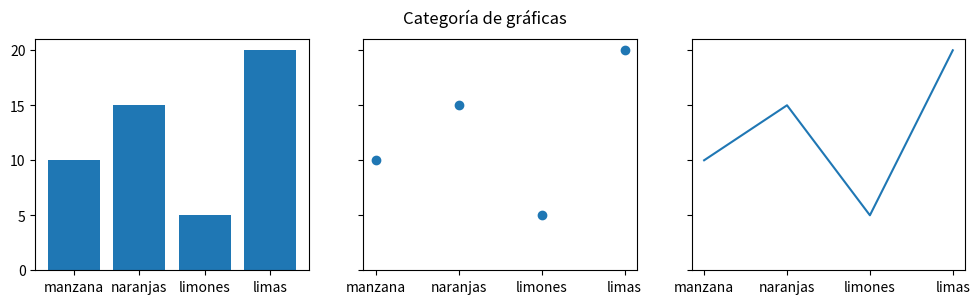

This figure's Python source:
import matplotlib.pyplot as plt

data = {'manzana': 10, 'naranjas': 15, 'limones': 5, 'limas': 20}
names = list(data.keys())
values = list(data.values())

fig, axs = plt.subplots(1, 3, figsize=(12, 3), sharey=True)
axs[0].bar(names, values)
axs[1].scatter(names, values)
axs[2].plot(names, values)
fig.suptitle('Categoría de gráficas')

fig.show()
plt.show()